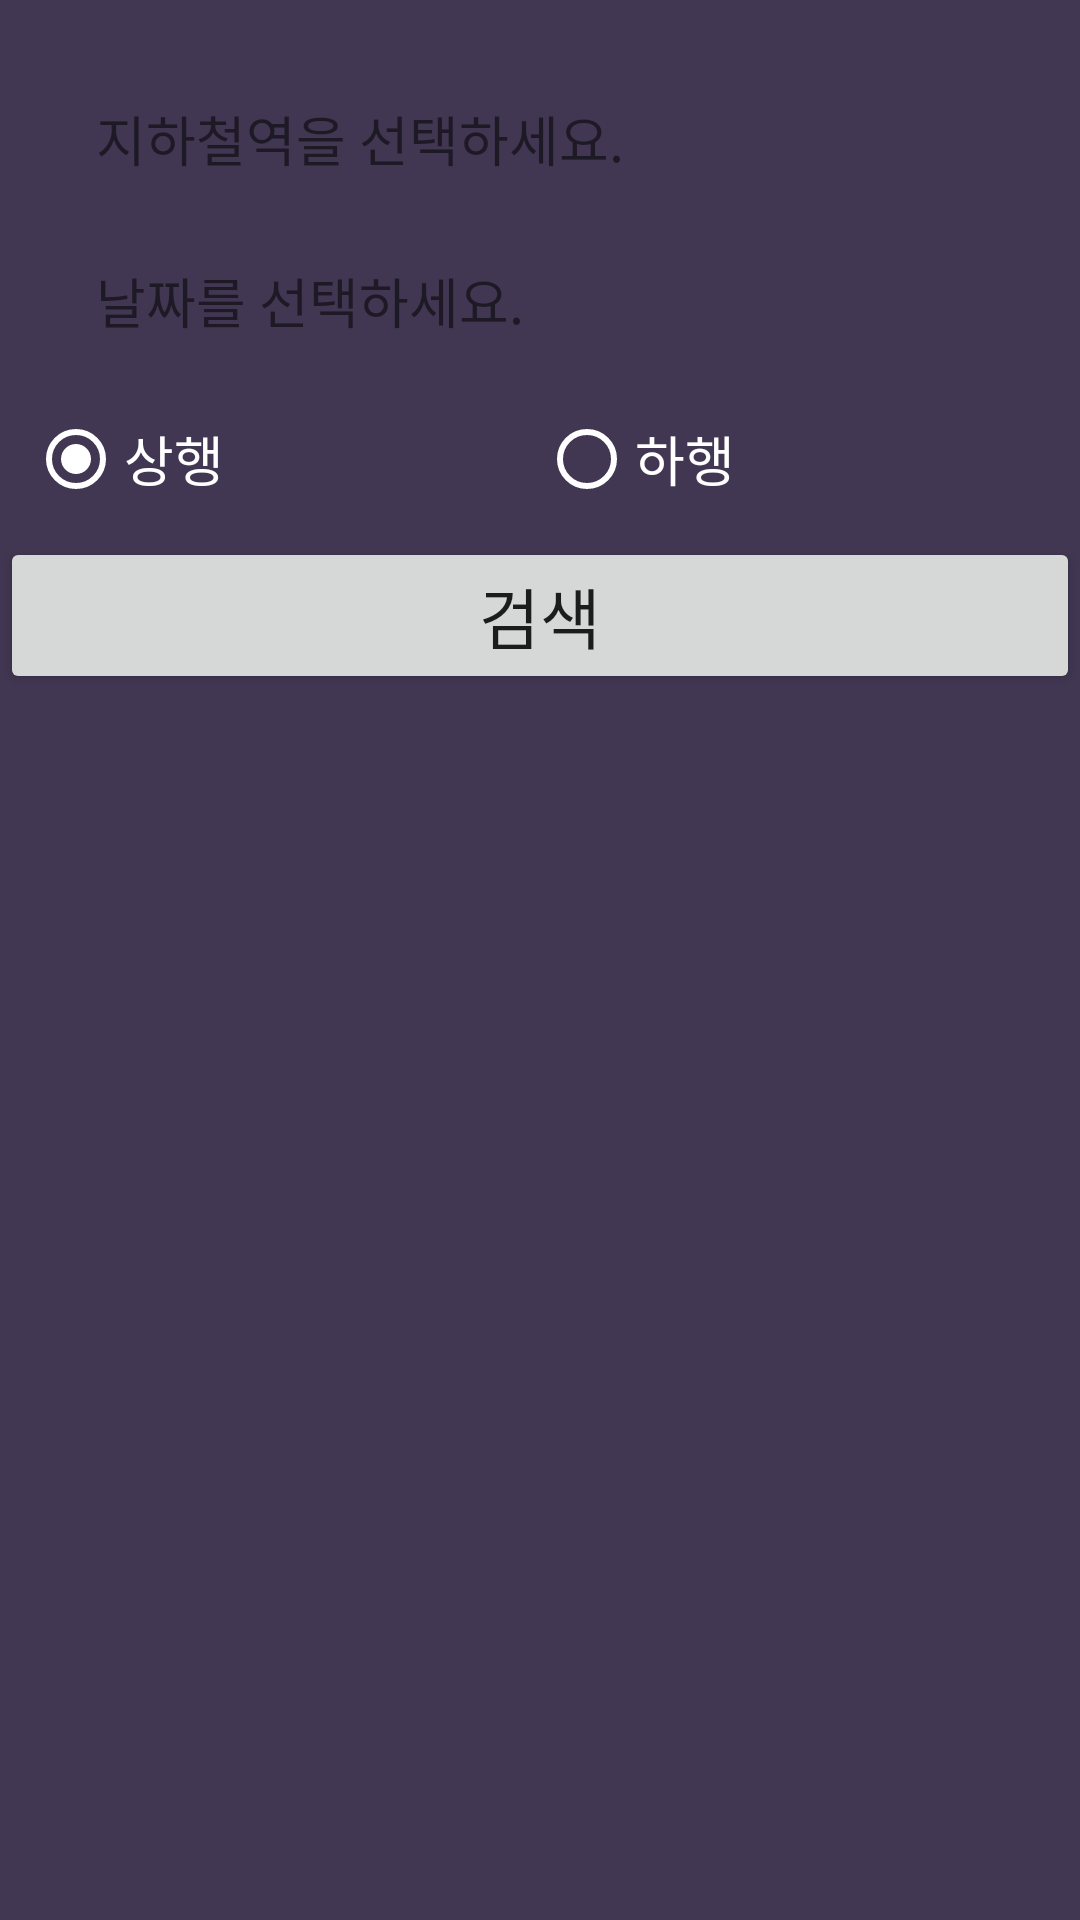

Produce the Android XML layout that renders to this screen, including the resource entries it uses.
<!-- AndroidManifest.xml: application theme AppTheme -->
<!-- res/layout/fragment_search.xml -->
<?xml version="1.0" encoding="utf-8"?>
<LinearLayout xmlns:android="http://schemas.android.com/apk/res/android"
    xmlns:app="http://schemas.android.com/apk/res-auto"
    android:layout_width="match_parent"
    android:layout_height="match_parent"
    android:background="#413752"
    android:orientation="vertical">

    <TextView
        android:layout_width="match_parent"
        android:layout_height="wrap_content" />

    <androidx.constraintlayout.widget.ConstraintLayout
        android:id="@+id/layout_type"
        android:layout_width="match_parent"
        android:layout_height="46dp"
        android:layout_marginStart="16dp"
        android:layout_marginTop="4dp"
        android:layout_marginEnd="8dp"
        android:layout_marginBottom="4dp"
        android:background="@drawable/bg_border_rounded"
        android:backgroundTint="@color/cardview_light_background"
        app:layout_constraintBottom_toBottomOf="parent"
        app:layout_constraintEnd_toEndOf="parent"
        app:layout_constraintStart_toEndOf="@+id/text_type"
        app:layout_constraintTop_toTopOf="parent"
        app:layout_constraintVertical_bias="0.498">

        <TextView
            android:id="@+id/text_type"
            android:layout_width="0dp"
            android:layout_height="wrap_content"
            android:layout_marginStart="16dp"
            android:layout_marginTop="8dp"
            android:layout_marginEnd="8dp"
            android:layout_marginBottom="8dp"
            android:text='지하철역을 선택하세요.'
            android:textSize="18sp"
            app:layout_constraintBottom_toBottomOf="parent"
            app:layout_constraintEnd_toStartOf="@+id/img_type_Deco"
            app:layout_constraintHorizontal_bias="0.0"
            app:layout_constraintStart_toStartOf="parent"
            app:layout_constraintTop_toTopOf="parent" />

        <ImageView
            android:id="@+id/img_type_Deco"
            android:layout_width="wrap_content"
            android:layout_height="wrap_content"
            android:layout_marginEnd="8dp"
            app:layout_constraintBottom_toBottomOf="parent"
            app:layout_constraintEnd_toEndOf="parent"
            app:layout_constraintTop_toTopOf="parent"
            app:srcCompat="@drawable/ic_sort_down" />
    </androidx.constraintlayout.widget.ConstraintLayout>

    <androidx.constraintlayout.widget.ConstraintLayout
        android:id="@+id/layout_date"
        android:layout_width="match_parent"
        android:layout_height="46dp"
        android:layout_marginStart="16dp"
        android:layout_marginTop="4dp"
        android:layout_marginEnd="8dp"
        android:layout_marginBottom="4dp"
        android:background="@drawable/bg_border_rounded"
        android:backgroundTint="@android:color/background_light"
        app:layout_constraintBottom_toBottomOf="parent"
        app:layout_constraintEnd_toEndOf="parent"
        app:layout_constraintStart_toEndOf="@+id/img_date_deco"
        app:layout_constraintTop_toTopOf="parent"
        app:layout_constraintVertical_bias="0.498">

        <TextView
            android:id="@+id/txt_weekday"
            android:layout_width="0dp"
            android:layout_height="wrap_content"
            android:layout_marginStart="16dp"
            android:layout_marginTop="8dp"
            android:layout_marginEnd="8dp"
            android:layout_marginBottom="8dp"
            android:text='날짜를 선택하세요.'
            android:textSize="18sp"
            app:layout_constraintBottom_toBottomOf="parent"
            app:layout_constraintEnd_toStartOf="@+id/img_date_deco"
            app:layout_constraintStart_toStartOf="parent"
            app:layout_constraintTop_toTopOf="parent" />

        <ImageView
            android:id="@+id/img_date_deco"
            android:layout_width="wrap_content"
            android:layout_height="wrap_content"
            android:layout_marginEnd="8dp"
            app:layout_constraintBottom_toBottomOf="parent"
            app:layout_constraintEnd_toEndOf="parent"
            app:layout_constraintTop_toTopOf="parent"
            app:srcCompat="@drawable/ic_sort_down" />
    </androidx.constraintlayout.widget.ConstraintLayout>

    <RadioGroup
        android:id="@+id/radio_layout"
        android:layout_width="341dp"
        android:layout_height="wrap_content"
        android:layout_gravity="center"
        android:layout_marginTop="10dp"
        android:checkedButton="@id/radioButton"
        android:gravity="center"
        android:orientation="horizontal">

        <RadioButton
            android:id="@+id/radioButton"
            android:layout_width="wrap_content"
            android:layout_height="wrap_content"
            android:layout_weight="1"
            android:buttonTint="@color/cardview_light_background"
            android:tag="1"
            android:text="상행"
            android:textColor="@color/cardview_light_background"
            android:textSize="18sp" />

        <RadioButton
            android:id="@+id/radioButton2"
            android:layout_width="wrap_content"
            android:layout_height="wrap_content"
            android:layout_weight="1"
            android:buttonTint="@color/cardview_light_background"
            android:tag="2"
            android:text="하행"
            android:textColor="@color/cardview_light_background"
            android:textSize="18sp" />
    </RadioGroup>

    <Button
        android:id="@+id/btn_search"
        android:layout_width="match_parent"
        android:layout_height="wrap_content"
        android:layout_marginTop="10dp"
        android:text="검색"
        android:textAppearance="@style/TextAppearance.AppCompat.Large" />

    <androidx.recyclerview.widget.RecyclerView
        android:id="@+id/list_search"
        android:layout_width="match_parent"
        android:layout_height="0dp"
        android:layout_margin="8dp"
        android:layout_marginTop="10dp"
        android:layout_weight="1"></androidx.recyclerview.widget.RecyclerView>
</LinearLayout>
<!-- resources referenced by this layout -->
<resources>
  <style name="AppTheme" parent="Theme.AppCompat.Light.DarkActionBar">
          
          <item name="colorPrimary">#605371</item>
          <item name="colorPrimaryDark">@color/colorPrimaryDark</item>
          <item name="colorAccent">@color/colorAccent</item>
      </style>
  <color name="colorPrimaryDark">#3700B3</color>
  <color name="colorAccent">#03DAC5</color>
</resources>
